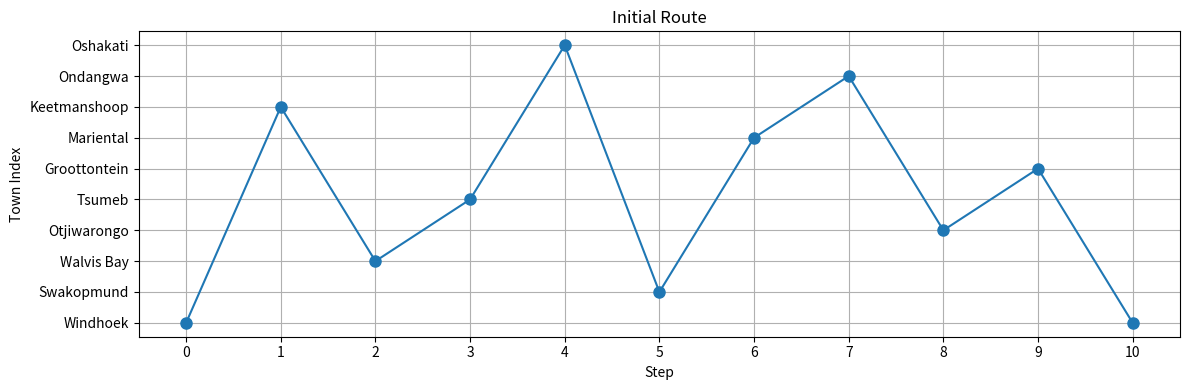
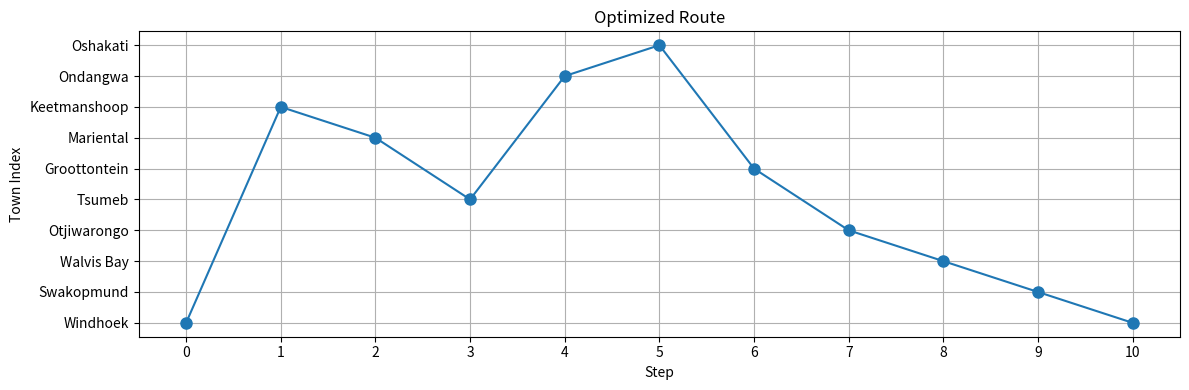
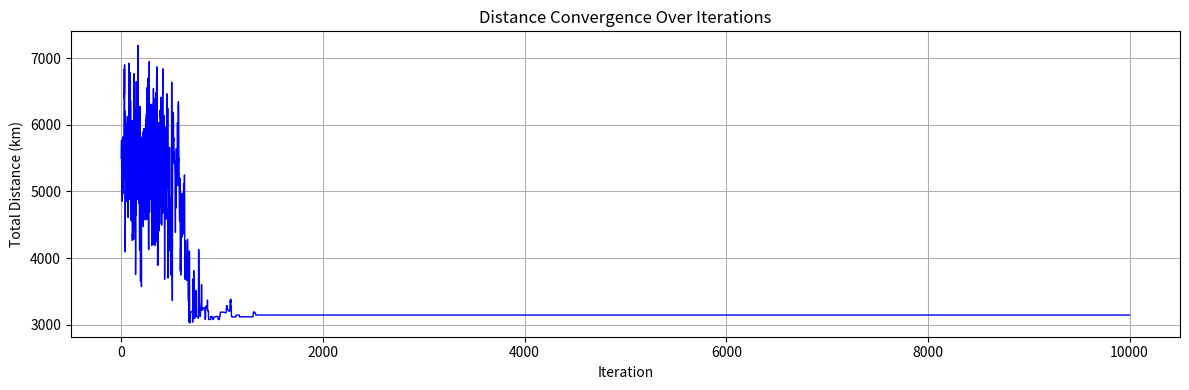

Recreate these plots in Python, in order.
import math
import random
import matplotlib.pyplot as plt

# Define towns and distance matrix
towns = [
    "Windhoek", "Swakopmund", "Walvis Bay", "Otjiwarongo", "Tsumeb",
    "Groottontein", "Mariental", "Keetmanshoop", "Ondangwa", "Oshakati"
]

distance_matrix = [
    [0, 361, 395, 249, 433, 459, 268, 497, 678, 712],
    [361, 0, 35.5, 379, 562, 589, 541, 859, 808, 779],
    [395, 35.5, 0, 413, 597, 623, 511, 732, 884, 855],
    [249, 379, 413, 0, 260, 183, 519, 768, 514, 485],
    [433, 562, 597, 260, 0, 60, 682, 921, 254, 288],
    [459, 589, 623, 183, 60, 0, 708, 947, 308, 342],
    [268, 541, 511, 519, 682, 708, 0, 231, 909, 981],
    [497, 859, 732, 768, 921, 947, 231, 0, 1175, 1210],
    [678, 808, 884, 514, 254, 308, 909, 1175, 0, 30],
    [712, 779, 855, 485, 288, 342, 981, 1210, 30, 0],
]

class TSP:
    def __init__(self, towns, distance_matrix):
        self.towns = towns
        self.distance_matrix = distance_matrix
        self.town_to_index = {town: idx for idx, town in enumerate(towns)}
    
    def calculate_total_distance(self, route):
        total = 0.0
        for i in range(len(route)):
            current = route[i]
            if i < len(route) - 1:
                next_town = route[i+1]
            else:
                next_town = route[0]  # Return to Windhoek
            idx_current = self.town_to_index[current]
            idx_next = self.town_to_index[next_town]
            total += self.distance_matrix[idx_current][idx_next]
        return total

class SimulatedAnnealingSolver:
    def __init__(self, tsp, initial_temp=10000, cooling_rate=0.995, num_iterations=10000):
        self.tsp = tsp
        self.initial_temp = initial_temp
        self.cooling_rate = cooling_rate
        self.num_iterations = num_iterations
        self.best_route = None
        self.best_distance = float('inf')
        self.initial_route = None
        self.history = []
    
    def generate_initial_route(self):
        other_towns = self.tsp.towns[1:]
        shuffled = other_towns.copy()
        random.shuffle(shuffled)
        return [self.tsp.towns[0]] + shuffled
    
    def get_neighbor(self, route):
        new_route = route.copy()
        i, j = random.sample(range(1, len(route)), 2)
        new_route[i], new_route[j] = new_route[j], new_route[i]
        return new_route
    
    def solve(self):
        current_route = self.generate_initial_route()
        self.initial_route = current_route.copy()
        current_distance = self.tsp.calculate_total_distance(current_route)
        self.best_route = current_route.copy()
        self.best_distance = current_distance
        self.history.append(current_distance)
        
        T = self.initial_temp
        
        for _ in range(self.num_iterations):
            new_route = self.get_neighbor(current_route)
            new_distance = self.tsp.calculate_total_distance(new_route)
            
            if new_distance < current_distance:
                current_route = new_route
                current_distance = new_distance
                if new_distance < self.best_distance:
                    self.best_route = new_route.copy()
                    self.best_distance = new_distance
            else:
                delta = new_distance - current_distance
                acceptance_prob = math.exp(-delta / T)
                if random.random() < acceptance_prob:
                    current_route = new_route
                    current_distance = new_distance
            
            T *= self.cooling_rate
            self.history.append(current_distance)
        
        return self.best_route, self.best_distance

def plot_route(tsp, route, title):
    plt.figure(figsize=(12, 4))
    x = list(range(len(route) + 1))  # +1 to include return to start
    y_indices = [tsp.town_to_index[town] for town in route] + [tsp.town_to_index[route[0]]]
    plt.plot(x, y_indices, marker='o', linestyle='-', markersize=8)
    plt.title(title)
    plt.xlabel("Step")
    plt.ylabel("Town Index")
    plt.xticks(x)
    plt.yticks(range(len(tsp.towns)), tsp.towns)
    plt.grid(True)
    plt.tight_layout()
    plt.show()

def plot_convergence(history):
    plt.figure(figsize=(12, 4))
    plt.plot(history, color='blue', linewidth=1)
    plt.title("Distance Convergence Over Iterations")
    plt.xlabel("Iteration")
    plt.ylabel("Total Distance (km)")
    plt.grid(True)
    plt.tight_layout()
    plt.show()

# Main execution
tsp = TSP(towns, distance_matrix)
solver = SimulatedAnnealingSolver(tsp, initial_temp=10000, cooling_rate=0.995, num_iterations=10000)
best_route, best_distance = solver.solve()

# Output results
print(f"Initial Route: {solver.initial_route}")
print(f"Initial Distance: {tsp.calculate_total_distance(solver.initial_route):.2f} km\n")
print(f"Optimized Route: {best_route}")
print(f"Optimized Distance: {best_distance:.2f} km")

# Plotting
plot_route(tsp, solver.initial_route, "Initial Route")
plot_route(tsp, best_route, "Optimized Route")
plot_convergence(solver.history)